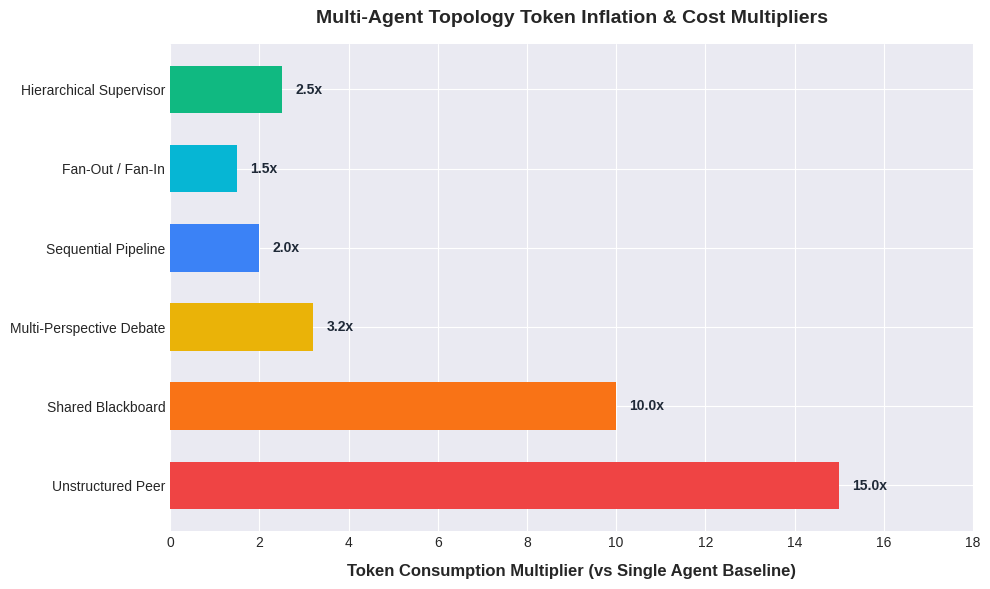

Recreate this plot in Python. (Note: this script raises an exception after producing the figure.)
import matplotlib.pyplot as plt
import numpy as np

# Set style
plt.style.use('seaborn-v0_8-darkgrid' if 'seaborn-v0_8-darkgrid' in plt.style.available else 'default')
fig, ax = plt.subplots(figsize=(10, 6), dpi=300)

topologies = ['Unstructured Peer', 'Shared Blackboard', 'Multi-Perspective Debate', 'Sequential Pipeline', 'Fan-Out / Fan-In', 'Hierarchical Supervisor']
multipliers = [15.0, 10.0, 3.2, 2.0, 1.5, 2.5]
colors = ['#ef4444', '#f97316', '#eab308', '#3b82f6', '#06b6d4', '#10b981']

bars = ax.barh(topologies, multipliers, color=colors, edgecolor='none', height=0.6)

ax.set_xlabel('Token Consumption Multiplier (vs Single Agent Baseline)', fontsize=12, fontweight='bold', labelpad=10)
ax.set_title('Multi-Agent Topology Token Inflation & Cost Multipliers', fontsize=14, fontweight='bold', pad=15)
ax.set_xlim(0, 18)

for bar in bars:
    width = bar.get_width()
    ax.text(width + 0.3, bar.get_y() + bar.get_height()/2, f'{width}x', 
            va='center', ha='left', fontsize=10, fontweight='bold', color='#1f2937')

plt.tight_layout()
plt.savefig('/home/ubuntu/multi-agent-orchestration/docs/token_inflation_chart.png')
plt.close()

# Chart 2: Failure Rate & Cost Risk
fig, ax = plt.subplots(figsize=(8, 5), dpi=300)
categories = ['Production Pilot Failures', 'Falsehood Cascade Rate', 'Runaway Cost Incidents']
rates = [40, 100, 25]  # percentages / severity indicators
colors_risk = ['#dc2626', '#991b1b', '#b91c1c']

bars = ax.bar(categories, rates, color=colors_risk, width=0.5)
ax.set_ylabel('Percentage / Risk Impact (%)', fontsize=12, fontweight='bold')
ax.set_title('Enterprise Multi-Agent Risk & Failure Vulnerabilities', fontsize=14, fontweight='bold', pad=15)
ax.set_ylim(0, 120)

for bar in bars:
    height = bar.get_height()
    ax.text(bar.get_x() + bar.get_width()/2., height + 3, f'{height}%',
            ha='center', va='bottom', fontsize=11, fontweight='bold')

plt.tight_layout()
plt.savefig('/home/ubuntu/multi-agent-orchestration/docs/risk_metrics_chart.png')
plt.close()
print("Charts generated successfully.")
